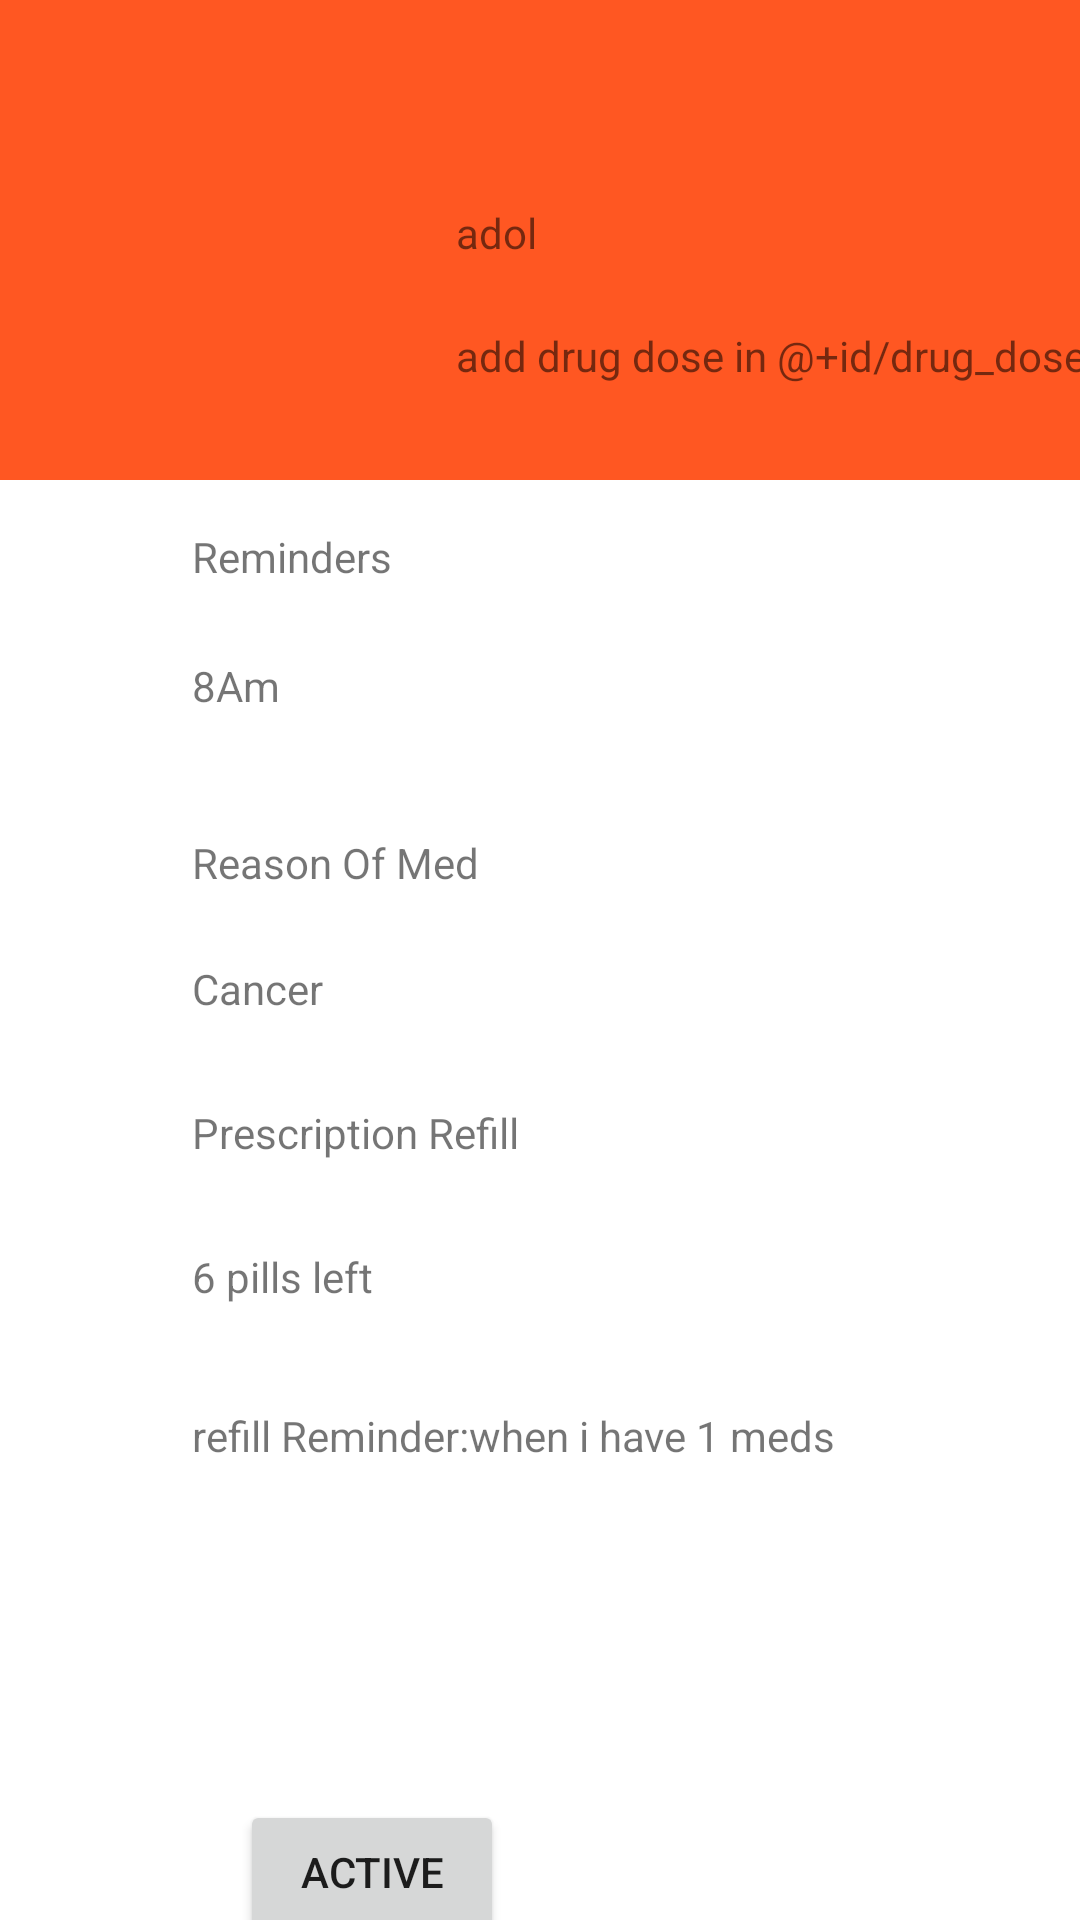

The Android layout XML behind this screen, and the referenced resources:
<!-- AndroidManifest.xml: application theme Theme.PillsManager -->
<!-- res/layout/activity_display_drug.xml -->
<?xml version="1.0" encoding="utf-8"?>
<androidx.appcompat.widget.LinearLayoutCompat xmlns:android="http://schemas.android.com/apk/res/android"
    xmlns:app="http://schemas.android.com/apk/res-auto"
    xmlns:tools="http://schemas.android.com/tools"
    android:layout_width="match_parent"
    android:layout_height="match_parent"
    android:orientation="vertical"
    android:weightSum="4"
    tools:context=".displaydrug.view.DisplayDrug">

    <androidx.constraintlayout.widget.ConstraintLayout
        android:layout_width="match_parent"
        android:layout_height="0dp"
        android:layout_weight="1"
        android:background="#FF5722">

        <ImageView
            android:id="@+id/drug_image"
            android:layout_width="64dp"
            android:layout_height="64dp"
            android:layout_marginStart="64dp"
            android:layout_marginTop="64dp"
            app:layout_constraintStart_toStartOf="parent"
            app:layout_constraintTop_toTopOf="parent"
            tools:srcCompat="@tools:sample/avatars" />

        <TextView
            android:id="@+id/drug_name"
            android:layout_width="wrap_content"
            android:layout_height="wrap_content"
            android:layout_marginStart="24dp"
            android:layout_marginTop="4dp"
            android:text="@string/drug_name_text"
            app:layout_constraintStart_toEndOf="@+id/drug_image"
            app:layout_constraintTop_toTopOf="@+id/drug_image" />

        <TextView
            android:id="@+id/drug_dose"
            android:layout_width="wrap_content"
            android:layout_height="wrap_content"
            android:layout_marginStart="24dp"
            android:text="@string/drug_dose_id"
            app:layout_constraintBottom_toBottomOf="@+id/drug_image"
            app:layout_constraintStart_toEndOf="@+id/drug_image" />

        <ImageView
            android:id="@+id/back_button"
            android:layout_width="wrap_content"
            android:layout_height="wrap_content"
            android:layout_marginStart="32dp"
            android:layout_marginTop="16dp"
            app:layout_constraintStart_toStartOf="parent"
            app:layout_constraintTop_toTopOf="parent"
            app:srcCompat="@drawable/ic_baseline_arrow_back_24" />

        <ImageView
            android:id="@+id/delete_button"
            android:layout_width="wrap_content"
            android:layout_height="wrap_content"
            android:layout_marginTop="28dp"
            android:layout_marginEnd="60dp"
            app:layout_constraintEnd_toEndOf="parent"
            app:layout_constraintTop_toTopOf="parent"
            app:srcCompat="@drawable/ic_baseline_delete_24" />

    </androidx.constraintlayout.widget.ConstraintLayout>


    <androidx.constraintlayout.widget.ConstraintLayout
        android:layout_width="match_parent"
        android:layout_height="0dp"
        android:layout_weight="3">

        <TextView
            android:id="@+id/Reminders"
            android:layout_width="wrap_content"
            android:layout_height="wrap_content"
            android:layout_marginStart="64dp"
            android:layout_marginTop="16dp"
            android:text="@string/reminders"
            app:layout_constraintStart_toStartOf="parent"
            app:layout_constraintTop_toTopOf="parent" />

        <TextView
            android:id="@+id/reminders_val"
            android:layout_width="wrap_content"
            android:layout_height="wrap_content"
            android:layout_marginTop="24dp"
            android:text="8Am"
            app:layout_constraintStart_toStartOf="@+id/Reminders"
            app:layout_constraintTop_toBottomOf="@+id/Reminders" />

        <TextView
            android:id="@+id/reason_of_take_med"
            android:layout_width="wrap_content"
            android:layout_height="wrap_content"
            android:layout_marginTop="40dp"
            android:text="@string/reason"
            app:layout_constraintStart_toStartOf="@+id/reminders_val"
            app:layout_constraintTop_toBottomOf="@+id/reminders_val" />

        <TextView
            android:id="@+id/reason_val"
            android:layout_width="wrap_content"
            android:layout_height="wrap_content"
            android:layout_marginTop="23dp"
            android:text="@string/reason_val"
            app:layout_constraintStart_toStartOf="@+id/reason_of_take_med"
            app:layout_constraintTop_toBottomOf="@+id/reason_of_take_med" />

        <TextView
            android:id="@+id/prescription_refill"
            android:layout_width="wrap_content"
            android:layout_height="wrap_content"
            android:layout_marginTop="29dp"
            android:text="@string/prescription_refill"
            app:layout_constraintStart_toStartOf="@+id/reason_val"
            app:layout_constraintTop_toBottomOf="@+id/reason_val" />

        <TextView
            android:id="@+id/pills_left"
            android:layout_width="wrap_content"
            android:layout_height="wrap_content"
            android:layout_marginTop="29dp"
            android:text="@string/pills_left"
            app:layout_constraintStart_toStartOf="@+id/prescription_refill"
            app:layout_constraintTop_toBottomOf="@+id/prescription_refill" />

        <TextView
            android:id="@+id/when_to_refill"
            android:layout_width="wrap_content"
            android:layout_height="wrap_content"
            android:layout_marginTop="34dp"
            android:text="@string/when_to_refill_txt"
            app:layout_constraintStart_toStartOf="@+id/pills_left"
            app:layout_constraintTop_toBottomOf="@+id/pills_left" />

        <Button
            android:id="@+id/active_btn"
            android:layout_width="wrap_content"
            android:layout_height="wrap_content"
            android:layout_marginTop="112dp"
            android:layout_marginEnd="192dp"
            android:text="Active"
            app:layout_constraintEnd_toEndOf="parent"
            app:layout_constraintTop_toBottomOf="@+id/when_to_refill" />

    </androidx.constraintlayout.widget.ConstraintLayout>

</androidx.appcompat.widget.LinearLayoutCompat>
<!-- resources referenced by this layout -->
<resources>
  <string name="drug_dose_id">add drug dose in @+id/drug_dose</string>
  <string name="drug_name_text">adol</string>
  <string name="pills_left">6 pills left</string>
  <string name="prescription_refill">Prescription Refill</string>
  <string name="reason">Reason Of Med</string>
  <string name="reason_val">Cancer</string>
  <string name="reminders">Reminders</string>
  <string name="when_to_refill_txt">refill Reminder:when i have 1 meds</string>
  <style name="Theme.PillsManager" parent="Theme.MaterialComponents.DayNight.DarkActionBar">
          
          <item name="colorPrimary">@color/purple_500</item>
          <item name="colorPrimaryVariant">@color/purple_700</item>
          <item name="colorOnPrimary">@color/white</item>
          
          <item name="colorSecondary">@color/teal_200</item>
          <item name="colorSecondaryVariant">@color/teal_700</item>
          <item name="colorOnSecondary">@color/black</item>
          
          <item name="android:statusBarColor" tools:targetApi="l">?attr/colorPrimaryVariant</item>
          
      </style>
  <!-- not gathered from this repository: default colours our renderer supplied (Android Studio template values) -->
  <color name="purple_500">#FF6200EE</color>
  <color name="purple_700">#FF3700B3</color>
  <color name="teal_200">#FF03DAC5</color>
  <color name="teal_700">#FF018786</color>
  <color name="black">#FF000000</color>
  <color name="white">#FFFFFFFF</color>
</resources>
